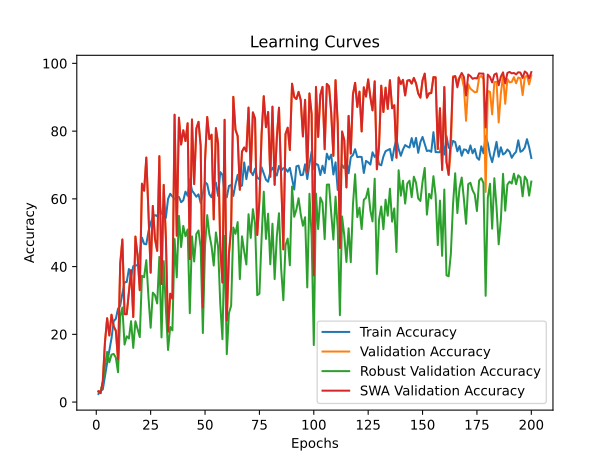

The file beside this chart, header and first rows:
time; train_accuracy; train_loss; valid_accuracy; valid_loss; valid_accuracy_robust; valid_accuracy_swa; valid_accuracy_robust_swa
197,8861; 2,3949; 0,6169; 3,1830; 0,5347; 3,0862; 3,1830; 3,0862
359,8583; 3,2750; 0,5831; 2,6305; 0,4921; 3,1724; 2,6305; 3,1724
539,9376; 3,7299; 0,5729; 6,1160; 0,4402; 5,7759; 6,1160; 5,7759
735,7983; 7,7930; 0,5600; 17,7035; 0,3971; 10,6207; 17,7035; 10,6207
912,6086; 11,5963; 0,5521; 24,7534; 0,3808; 14,8276; 24,7534; 14,8276
1105,4652; 15,1475; 0,5467; 19,6896; 0,3954; 11,7586; 19,6896; 11,7586
1266,3596; 18,8073; 0,5407; 25,7925; 0,3675; 14,0000; 25,7925; 14,0000
1447,9285; 23,9094; 0,5349; 22,3859; 0,3754; 14,2241; 22,3859; 14,2241
1647,5415; 24,5890; 0,5340; 21,0706; 0,3741; 13,1207; 21,0706; 13,1207
1810,0297; 27,5955; 0,5316; 12,5608; 0,3677; 8,7931; 12,5608; 8,7931
2000,4505; 28,4230; 0,5299; 40,8128; 0,3371; 25,2241; 40,8128; 25,2241
2196,5103; 32,1112; 0,5269; 48,0074; 0,3191; 27,9138; 48,0074; 27,9138
2375,4302; 35,3928; 0,5211; 25,9634; 0,3327; 16,9828; 25,9634; 16,9828
2568,2614; 35,4630; 0,5230; 25,9766; 0,3378; 19,4310; 25,9766; 19,4310
2740,8466; 39,2871; 0,5180; 32,6582; 0,3415; 18,7759; 32,6582; 18,7759
2924,9982; 36,8188; 0,5201; 38,9715; 0,3159; 23,8793; 38,9715; 23,8793
3120,5650; 40,1278; 0,5157; 25,1217; 0,3482; 16,0000; 25,1217; 16,0000
3282,5202; 40,3503; 0,5164; 48,8623; 0,3208; 23,8621; 48,8623; 23,8621
3469,1836; 40,3974; 0,5150; 43,0356; 0,3037; 21,6034; 43,0356; 21,6034
3665,1746; 43,9684; 0,5112; 33,0264; 0,3309; 19,1897; 33,0264; 19,1897
3823,9416; 48,5685; 0,5085; 64,4745; 0,2927; 37,2931; 64,4745; 37,2931
4011,5665; 46,7184; 0,5091; 62,3964; 0,2684; 36,8793; 62,3964; 36,8793
4203,2349; 46,5934; 0,5101; 72,1952; 0,2750; 41,8966; 72,1952; 41,8966
4375,8614; 50,4001; 0,5060; 55,9121; 0,2777; 30,9655; 55,9121; 30,9655
4567,4285; 52,9506; 0,5062; 38,2086; 0,3084; 21,9483; 38,2086; 21,9483
4741,7330; 54,4511; 0,5035; 57,9114; 0,2748; 32,3103; 57,9114; 32,3103
4924,1464; 55,2074; 0,5008; 48,1257; 0,3084; 31,5517; 48,1257; 31,5517
5124,0962; 54,8972; 0,5033; 44,6534; 0,2937; 29,1207; 44,6534; 29,1207
5291,2751; 56,7199; 0,5006; 72,6029; 0,2587; 42,8621; 72,6029; 42,8621
5472,9763; 55,5581; 0,5002; 34,8547; 0,2998; 19,0862; 34,8547; 19,0862
5680,7120; 58,5120; 0,4971; 64,1194; 0,2685; 41,6207; 64,1194; 41,6207
5838,6461; 54,3974; 0,5052; 48,5203; 0,2985; 27,5345; 48,5203; 27,5345
6028,9533; 59,9895; 0,4957; 20,7813; 0,3214; 15,3793; 20,7813; 15,3793
6230,2513; 61,5042; 0,4914; 31,9874; 0,3220; 22,1724; 31,9874; 22,1724
6395,4244; 60,6942; 0,4963; 30,5537; 0,3115; 21,1724; 30,5537; 21,1724
6587,9854; 59,8788; 0,4949; 84,8349; 0,2549; 48,1379; 84,8349; 48,1379
6771,6013; 60,6022; 0,4964; 49,1253; 0,2827; 36,8276; 49,1253; 36,8276
6949,0046; 60,5649; 0,4954; 83,9669; 0,2201; 54,9828; 83,9669; 54,9828
7140,0462; 59,0008; 0,4973; 76,0489; 0,2300; 45,7759; 76,0489; 45,7759
7312,9510; 59,5763; 0,4948; 80,2446; 0,2370; 52,0172; 80,2446; 52,0172
7495,6029; 62,1301; 0,4970; 77,0617; 0,2624; 48,9655; 77,0617; 48,9655
7685,4731; 60,9014; 0,4939; 82,3228; 0,2204; 50,9655; 82,3228; 50,9655
7844,3891; 65,8008; 0,4894; 42,1939; 0,3033; 26,2414; 42,1939; 26,2414
8027,4790; 62,4699; 0,4943; 83,4276; 0,2462; 48,9310; 83,4276; 48,9310
8228,4888; 61,5831; 0,4941; 64,3562; 0,2602; 41,5172; 64,3562; 41,5172
8376,0689; 60,6186; 0,4934; 80,7707; 0,2655; 49,6379; 80,7707; 49,6379
8559,2941; 61,3376; 0,4937; 82,7437; 0,2483; 50,6552; 82,7437; 50,6552
8761,4605; 58,7520; 0,4967; 75,6675; 0,2374; 45,6379; 75,6675; 45,6379
8907,0027; 61,5601; 0,4923; 27,9232; 0,3044; 20,3966; 27,9232; 20,3966
9093,0569; 64,9480; 0,4896; 71,3403; 0,2623; 46,1207; 71,3403; 46,1207
9291,1242; 64,3354; 0,4878; 84,1641; 0,2241; 55,2069; 84,1641; 55,2069
9442,3737; 61,3135; 0,4956; 77,6273; 0,2386; 49,4310; 77,6273; 49,4310
9627,2320; 60,4553; 0,4927; 78,9425; 0,2506; 46,0000; 78,9425; 46,0000
9822,4603; 63,6547; 0,4887; 53,9392; 0,2713; 40,3103; 53,9392; 40,3103
9971,0661; 64,8078; 0,4858; 80,8891; 0,2350; 50,0862; 80,8891; 50,0862
10164,4945; 60,8597; 0,4895; 76,2594; 0,2505; 45,8793; 76,2594; 45,8793
10361,2895; 67,8986; 0,4843; 45,8109; 0,2944; 29,0345; 45,8109; 29,0345
10537,7074; 67,0843; 0,4857; 35,2887; 0,3123; 18,5517; 35,2887; 18,5517
10730,8172; 61,5119; 0,4925; 83,3355; 0,2285; 49,0690; 83,3355; 49,0690
10900,8330; 60,4378; 0,4948; 24,0826; 0,3344; 14,1552; 24,0826; 14,1552
... 140 more rows
